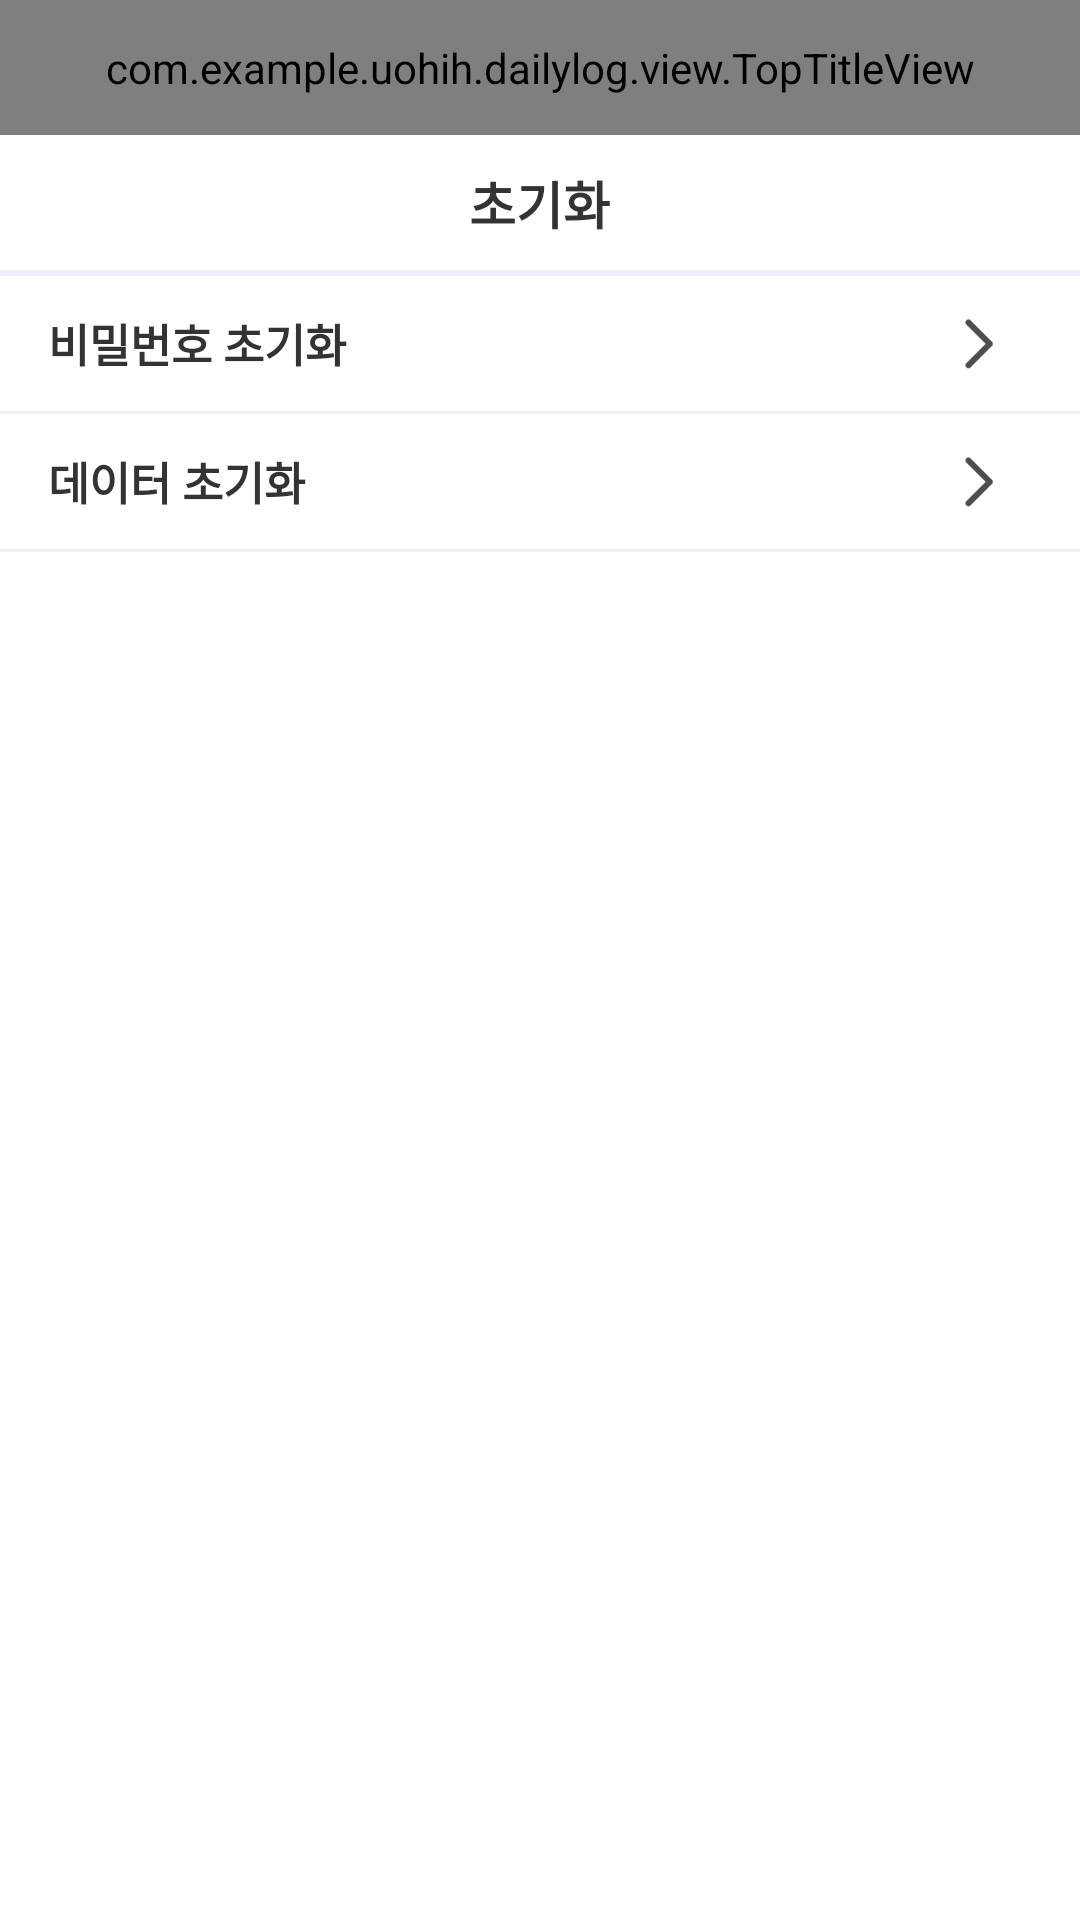

Layout XML and referenced resources for this Android screen:
<!-- AndroidManifest.xml: application theme AppTheme -->
<!-- res/layout/activity_setting_reset.xml -->
<?xml version="1.0" encoding="utf-8"?>
<LinearLayout xmlns:android="http://schemas.android.com/apk/res/android"
xmlns:app="http://schemas.android.com/apk/res-auto"
xmlns:tools="http://schemas.android.com/tools"
android:layout_width="match_parent"
android:layout_height="match_parent"
android:gravity="center_horizontal"
android:orientation="vertical"
tools:context=".setting.SettingActivity">


<com.example.uohih.dailylog.view.TopTitleView
    android:id="@+id/reset_title_view"
    android:layout_width="match_parent"
    android:layout_height="@dimen/dp45"
    android:gravity="center_vertical"
    app:btnLogo="true" />

<TextView
    android:id="@+id/reset_tv_title"
    android:layout_width="wrap_content"
    android:layout_height="@dimen/dp45"
    android:layout_centerHorizontal="true"
    android:gravity="center"
    android:text="@string/reset_title"
    android:textColor="@color/c_333333"
    android:textSize="@dimen/dp17"
    android:textStyle="bold" />

<View
    android:layout_width="match_parent"
    android:layout_height="@dimen/dp02"
    android:background="@color/c_f2edf9" />



<LinearLayout
    android:id="@+id/reset_password"
    android:layout_width="match_parent"
    android:layout_height="wrap_content"
    android:gravity="center_vertical"
    android:orientation="horizontal"
    android:paddingLeft="@dimen/dp16"
    android:paddingRight="@dimen/dp16">

    <TextView
        android:layout_width="0dp"
        android:layout_height="@dimen/dp45"
        android:layout_weight="1"
        android:gravity="center_vertical"
        android:text="@string/reset_password"
        android:textColor="@color/c_333333"
        android:textSize="@dimen/dp15"
        android:textStyle="bold" />

    <ImageView
        android:id="@+id/reset_password_btn"
        android:layout_width="wrap_content"
        android:layout_height="wrap_content"
        android:layout_alignParentEnd="true"
        android:layout_centerVertical="true"
        android:background="@drawable/btn_next_selector" />

</LinearLayout>


<View
    android:layout_width="match_parent"
    android:layout_height="@dimen/dp01"
    android:background="@color/c_f2edf9" />


<LinearLayout
    android:id="@+id/reset_data"
    android:layout_width="match_parent"
    android:layout_height="wrap_content"
    android:gravity="center_vertical"
    android:orientation="horizontal"
    android:paddingLeft="@dimen/dp16"
    android:paddingRight="@dimen/dp16">

    <TextView
        android:layout_width="0dp"
        android:layout_height="@dimen/dp45"
        android:layout_weight="1"
        android:gravity="center_vertical"
        android:text="@string/reset_data"
        android:textColor="@color/c_333333"
        android:textSize="@dimen/dp15"
        android:textStyle="bold" />

    <ImageView
        android:id="@+id/reset_data_btn"
        android:layout_width="wrap_content"
        android:layout_height="wrap_content"
        android:layout_alignParentEnd="true"
        android:layout_centerVertical="true"
        android:background="@drawable/btn_next_selector" />

</LinearLayout>


<View
    android:layout_width="match_parent"
    android:layout_height="@dimen/dp01"
    android:background="@color/c_f2edf9" />

</LinearLayout>
<!-- resources referenced by this layout -->
<resources>
  <color name="c_333333">#333333</color>
  <color name="c_f2edf9">#f2edf9</color>
  <dimen name="dp01">1dp</dimen>
  <dimen name="dp02">2dp</dimen>
  <dimen name="dp15">15dp</dimen>
  <dimen name="dp16">16dp</dimen>
  <dimen name="dp17">17dp</dimen>
  <dimen name="dp45">45dp</dimen>
  <!-- drawable btn_next_selector (drawable) -->
  <?xml version="1.0" encoding="utf-8"?>
  <selector xmlns:android="http://schemas.android.com/apk/res/android">
      <item android:state_pressed="true" android:drawable="@drawable/btn_next_prs"/>
      <item android:state_focused="true" android:drawable="@drawable/btn_next_prs"/>
      <item android:drawable="@drawable/btn_next_nor"/>
  
  </selector>
  <string name="reset_data">데이터 초기화</string>
  <string name="reset_password">비밀번호 초기화</string>
  <string name="reset_title">초기화</string>
  <style name="AppTheme" parent="android:Theme.Holo.Light.NoActionBar">
          <item name="android:windowBackground">@color/c_ffffff</item>
          <item name="android:colorBackground">@color/c_ffffff</item>
      </style>
  <!-- drawable btn_next_prs: png bitmap (drawable-xxhdpi, 1018 bytes) -->
  <!-- drawable btn_next_nor: png bitmap (drawable-xxhdpi, 833 bytes) -->
  <color name="c_ffffff">#ffffff</color>
</resources>
